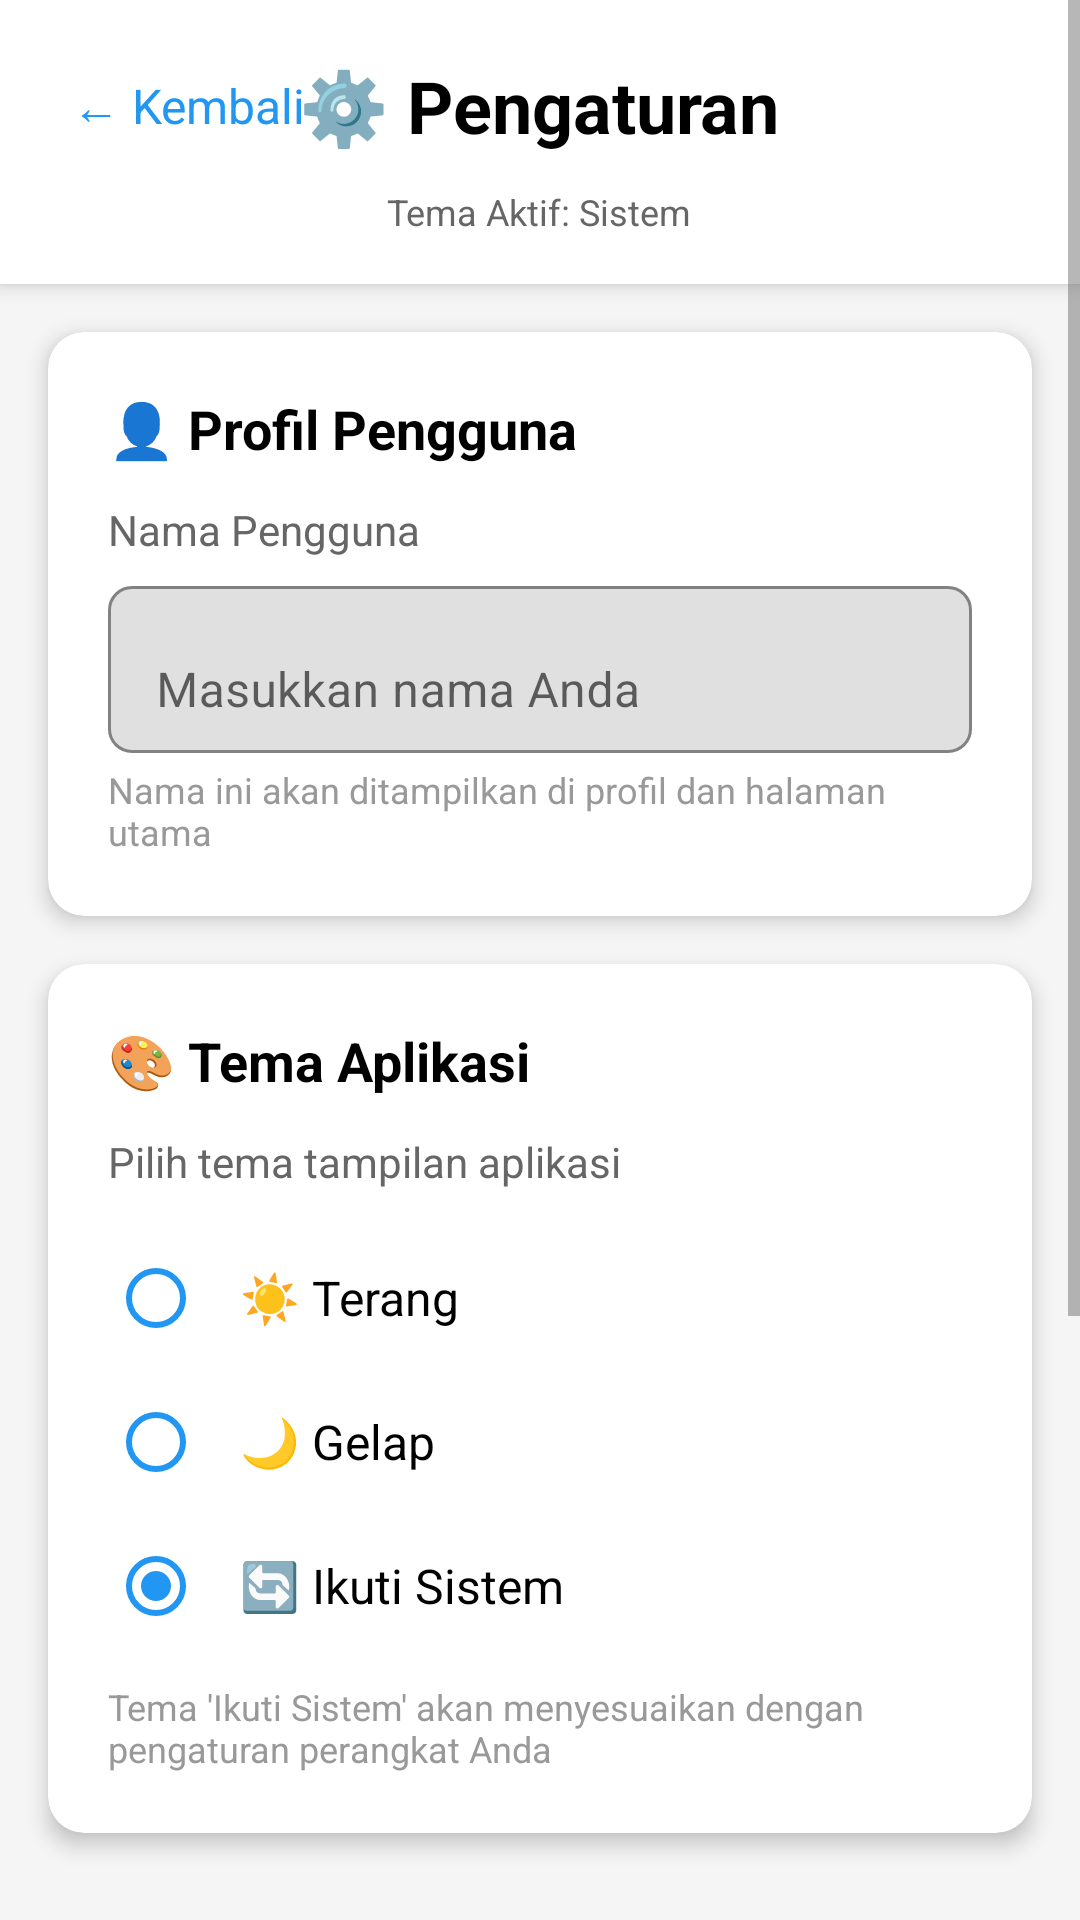

Here is an Android app screen rendered from its layout file. Give the layout XML and the strings, colors and styles it references.
<!-- AndroidManifest.xml: application theme Theme.EEducationApp -->
<!-- res/layout/activity_settings.xml -->
<?xml version="1.0" encoding="utf-8"?>
<ScrollView xmlns:android="http://schemas.android.com/apk/res/android"
    xmlns:app="http://schemas.android.com/apk/res-auto"
    android:layout_width="match_parent"
    android:layout_height="match_parent"
    android:background="@color/app_background">

    <LinearLayout
        android:layout_width="match_parent"
        android:layout_height="wrap_content"
        android:orientation="vertical">

        
        <androidx.cardview.widget.CardView
            android:layout_width="match_parent"
            android:layout_height="wrap_content"
            android:layout_margin="0dp"
            app:cardBackgroundColor="@color/card_background"
            app:cardElevation="4dp"
            app:cardCornerRadius="0dp">

            <LinearLayout
                android:layout_width="match_parent"
                android:layout_height="wrap_content"
                android:orientation="vertical"
                android:padding="16dp">

                <RelativeLayout
                    android:layout_width="match_parent"
                    android:layout_height="wrap_content">

                    <TextView
                        android:id="@+id/btnBack"
                        android:layout_width="wrap_content"
                        android:layout_height="wrap_content"
                        android:text="← Kembali"
                        android:textSize="16sp"
                        android:textColor="?attr/colorPrimary"
                        android:clickable="true"
                        android:focusable="true"
                        android:padding="8dp"
                        android:layout_alignParentStart="true"
                        android:layout_centerVertical="true"
                        android:background="?attr/selectableItemBackground" />

                    <TextView
                        android:layout_width="wrap_content"
                        android:layout_height="wrap_content"
                        android:text="⚙️ Pengaturan"
                        android:textSize="24sp"
                        android:textStyle="bold"
                        android:textColor="@color/text_primary"
                        android:layout_centerInParent="true" />
                </RelativeLayout>

                <TextView
                    android:id="@+id/tvCurrentTheme"
                    android:layout_width="wrap_content"
                    android:layout_height="wrap_content"
                    android:text="Tema Aktif: Sistem"
                    android:textSize="12sp"
                    android:textColor="@color/text_secondary"
                    android:layout_marginTop="8dp"
                    android:layout_gravity="center_horizontal" />
            </LinearLayout>
        </androidx.cardview.widget.CardView>

        
        <androidx.cardview.widget.CardView
            android:layout_width="match_parent"
            android:layout_height="wrap_content"
            android:layout_margin="16dp"
            app:cardCornerRadius="12dp"
            app:cardBackgroundColor="@color/card_background"
            app:cardElevation="4dp">

            <LinearLayout
                android:layout_width="match_parent"
                android:layout_height="wrap_content"
                android:orientation="vertical"
                android:padding="20dp">

                <TextView
                    android:layout_width="wrap_content"
                    android:layout_height="wrap_content"
                    android:text="👤 Profil Pengguna"
                    android:textSize="18sp"
                    android:textStyle="bold"
                    android:textColor="@color/text_primary"
                    android:layout_marginBottom="12dp" />

                <TextView
                    android:layout_width="wrap_content"
                    android:layout_height="wrap_content"
                    android:text="Nama Pengguna"
                    android:textSize="14sp"
                    android:textColor="@color/text_secondary"
                    android:layout_marginBottom="4dp" />

                <com.google.android.material.textfield.TextInputLayout
                    android:layout_width="match_parent"
                    android:layout_height="wrap_content"
                    android:hint="Masukkan nama Anda"
                    app:boxBackgroundMode="outline"
                    app:boxCornerRadiusTopStart="8dp"
                    app:boxCornerRadiusTopEnd="8dp"
                    app:boxCornerRadiusBottomStart="8dp"
                    app:boxCornerRadiusBottomEnd="8dp">

                    <com.google.android.material.textfield.TextInputEditText
                        android:id="@+id/etUserName"
                        android:layout_width="match_parent"
                        android:layout_height="wrap_content"
                        android:inputType="textPersonName"
                        android:maxLines="1"
                        android:textSize="16sp" />
                </com.google.android.material.textfield.TextInputLayout>

                <TextView
                    android:layout_width="wrap_content"
                    android:layout_height="wrap_content"
                    android:text="Nama ini akan ditampilkan di profil dan halaman utama"
                    android:textSize="12sp"
                    android:textColor="@color/text_tertiary"
                    android:layout_marginTop="4dp" />
            </LinearLayout>
        </androidx.cardview.widget.CardView>

        
        <androidx.cardview.widget.CardView
            android:layout_width="match_parent"
            android:layout_height="wrap_content"
            android:layout_marginStart="16dp"
            android:layout_marginEnd="16dp"
            android:layout_marginBottom="16dp"
            app:cardCornerRadius="12dp"
            app:cardBackgroundColor="@color/card_background"
            app:cardElevation="4dp">

            <LinearLayout
                android:layout_width="match_parent"
                android:layout_height="wrap_content"
                android:orientation="vertical"
                android:padding="20dp">

                <TextView
                    android:layout_width="wrap_content"
                    android:layout_height="wrap_content"
                    android:text="🎨 Tema Aplikasi"
                    android:textSize="18sp"
                    android:textStyle="bold"
                    android:textColor="@color/text_primary"
                    android:layout_marginBottom="12dp" />

                <TextView
                    android:layout_width="wrap_content"
                    android:layout_height="wrap_content"
                    android:text="Pilih tema tampilan aplikasi"
                    android:textSize="14sp"
                    android:textColor="@color/text_secondary"
                    android:layout_marginBottom="12dp" />

                <RadioGroup
                    android:id="@+id/rgThemeMode"
                    android:layout_width="match_parent"
                    android:layout_height="wrap_content"
                    android:orientation="vertical">

                    <RadioButton
                        android:id="@+id/rbLight"
                        android:layout_width="match_parent"
                        android:layout_height="wrap_content"
                        android:text="☀️ Terang"
                        android:textSize="16sp"
                        android:padding="12dp"
                        android:buttonTint="?attr/colorPrimary" />

                    <RadioButton
                        android:id="@+id/rbDark"
                        android:layout_width="match_parent"
                        android:layout_height="wrap_content"
                        android:text="🌙 Gelap"
                        android:textSize="16sp"
                        android:padding="12dp"
                        android:buttonTint="?attr/colorPrimary" />

                    <RadioButton
                        android:id="@+id/rbSystem"
                        android:layout_width="match_parent"
                        android:layout_height="wrap_content"
                        android:text="🔄 Ikuti Sistem"
                        android:textSize="16sp"
                        android:padding="12dp"
                        android:buttonTint="?attr/colorPrimary"
                        android:checked="true" />
                </RadioGroup>

                <TextView
                    android:layout_width="wrap_content"
                    android:layout_height="wrap_content"
                    android:text="Tema 'Ikuti Sistem' akan menyesuaikan dengan pengaturan perangkat Anda"
                    android:textSize="12sp"
                    android:textColor="@color/text_tertiary"
                    android:layout_marginTop="8dp" />
            </LinearLayout>
        </androidx.cardview.widget.CardView>

        
        <LinearLayout
            android:layout_width="match_parent"
            android:layout_height="wrap_content"
            android:orientation="vertical"
            android:paddingStart="16dp"
            android:paddingEnd="16dp"
            android:paddingBottom="24dp">

            <Button
                android:id="@+id/btnSaveSettings"
                android:layout_width="match_parent"
                android:layout_height="56dp"
                android:text="💾 Simpan Pengaturan"
                android:textSize="16sp"
                android:textStyle="bold"
                android:textColor="@android:color/white"
                android:background="@drawable/button_primary"
                android:layout_marginBottom="12dp" />

            <Button
                android:id="@+id/btnResetSettings"
                android:layout_width="match_parent"
                android:layout_height="56dp"
                android:text="🔄 Reset ke Default"
                android:textSize="16sp"
                android:textColor="?attr/colorError"
                android:background="@drawable/button_secondary" />
        </LinearLayout>

        
        <androidx.cardview.widget.CardView
            android:layout_width="match_parent"
            android:layout_height="wrap_content"
            android:layout_marginStart="16dp"
            android:layout_marginEnd="16dp"
            android:layout_marginBottom="24dp"
            app:cardCornerRadius="12dp"
            app:cardBackgroundColor="@color/card_background"
            app:cardElevation="2dp">

            <LinearLayout
                android:layout_width="match_parent"
                android:layout_height="wrap_content"
                android:orientation="vertical"
                android:padding="16dp">

                <TextView
                    android:layout_width="wrap_content"
                    android:layout_height="wrap_content"
                    android:text="ℹ️ Informasi"
                    android:textSize="14sp"
                    android:textStyle="bold"
                    android:textColor="?attr/colorPrimary"
                    android:layout_marginBottom="8dp" />

                <TextView
                    android:layout_width="wrap_content"
                    android:layout_height="wrap_content"
                    android:text="• Pengaturan akan disimpan secara lokal di perangkat Anda\n• Perubahan tema akan langsung diterapkan\n• Data pengaturan tetap tersimpan meskipun aplikasi ditutup"
                    android:textSize="13sp"
                    android:textColor="@color/text_secondary"
                    android:lineSpacingExtra="4dp" />
            </LinearLayout>
        </androidx.cardview.widget.CardView>

    </LinearLayout>
</ScrollView>
<!-- resources referenced by this layout -->
<resources>
  <color name="app_background">#F5F5F5</color>
  <color name="card_background">#FFFFFF</color>
  <color name="text_primary">#000000</color>
  <color name="text_secondary">#666666</color>
  <color name="text_tertiary">#999999</color>
  <!-- drawable button_secondary (drawable) -->
  <?xml version="1.0" encoding="utf-8"?>
  <shape xmlns:android="http://schemas.android.com/apk/res/android"
      android:shape="rectangle">
      <solid android:color="#FFFFFF" />
      <stroke
          android:width="2dp"
          android:color="#D32F2F" />
      <corners android:radius="8dp" />
  </shape>
  <style name="Theme.EEducationApp" parent="Theme.MaterialComponents.DayNight.NoActionBar">
          
          <item name="colorPrimary">#2196F3</item>
          <item name="colorPrimaryDark">#1976D2</item>
          <item name="colorAccent">#03DAC5</item>
          
          
          <item name="android:colorBackground">#FFFFFF</item>
          <item name="colorSurface">#FFFFFF</item>
          <item name="colorOnSurface">#000000</item>
          
          
          <item name="android:textColorPrimary">#000000</item>
          <item name="android:textColorSecondary">#757575</item>
      </style>
</resources>
